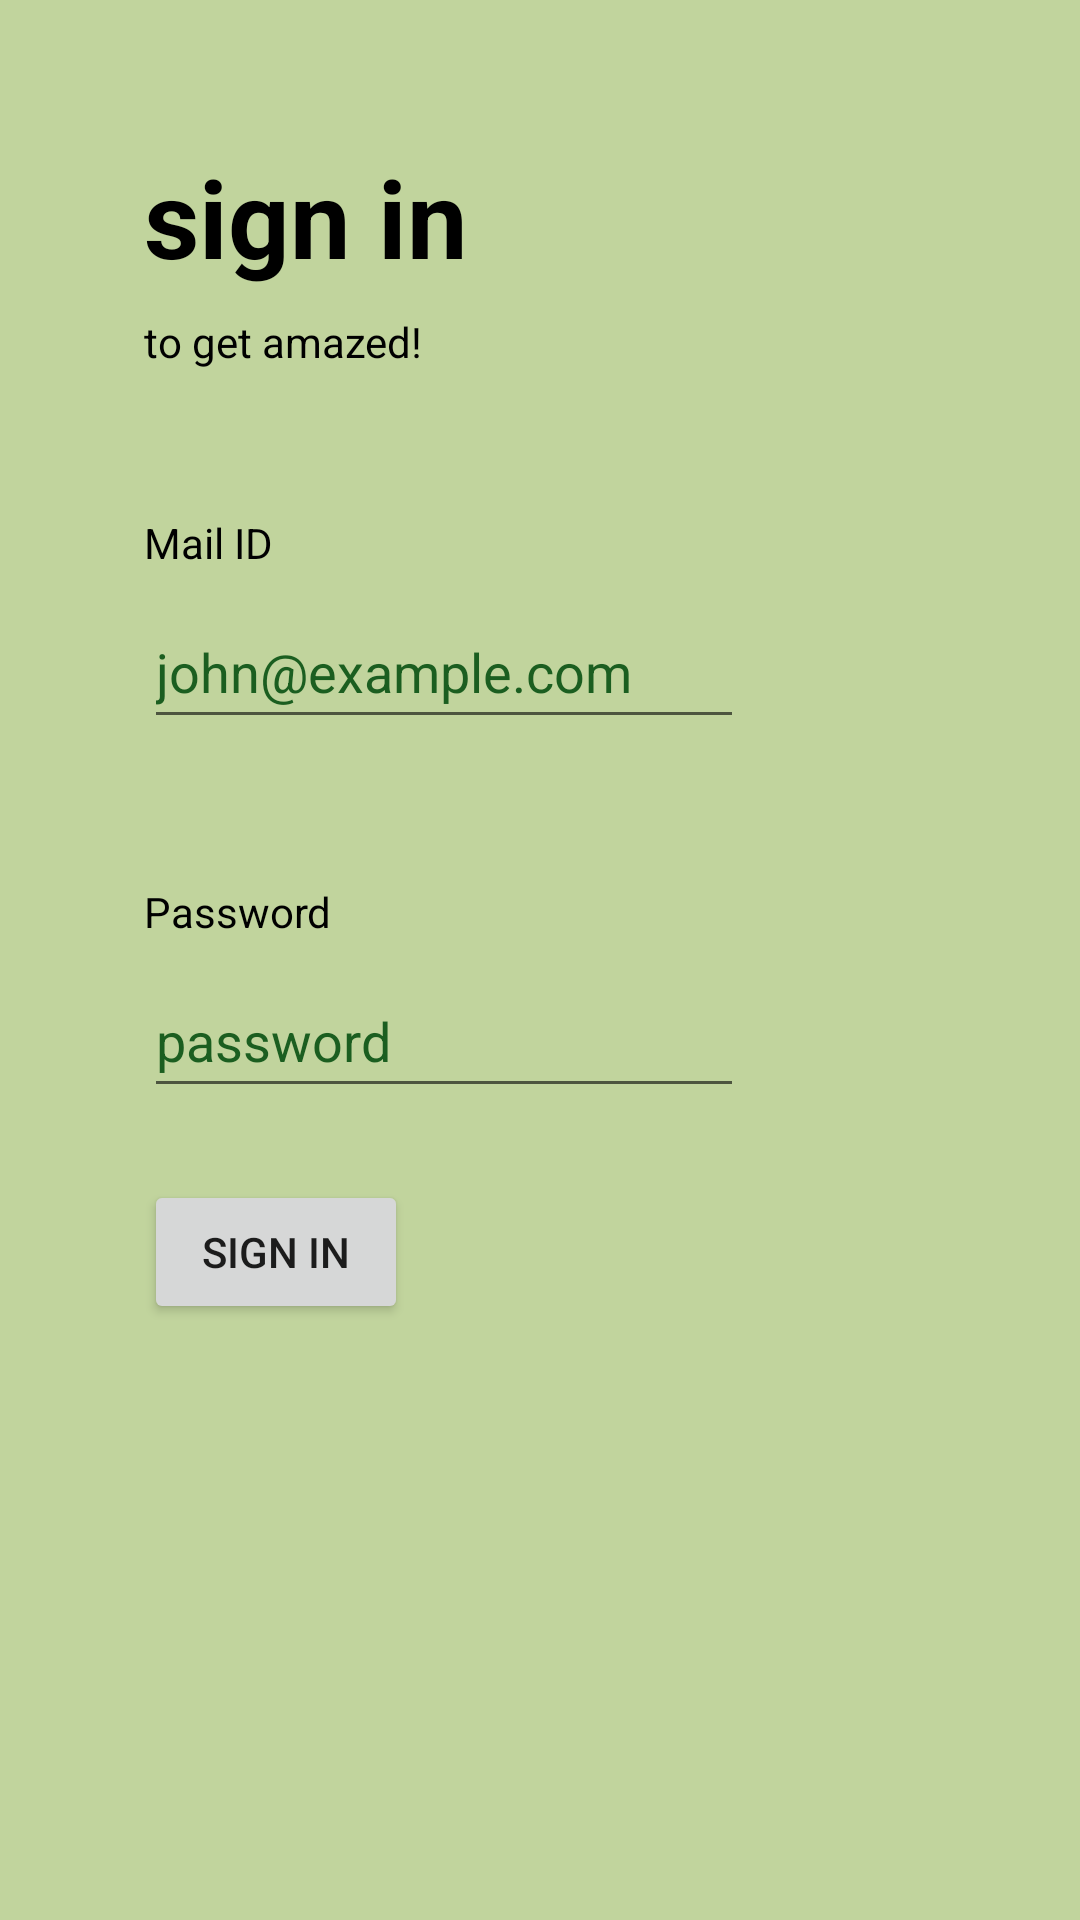

Write the Android layout XML for this screen, with the resource values it uses.
<!-- AndroidManifest.xml: application theme Theme.Downwork -->
<!-- res/layout/fragment_sign_in.xml -->
<?xml version="1.0" encoding="utf-8"?>
<androidx.constraintlayout.widget.ConstraintLayout xmlns:android="http://schemas.android.com/apk/res/android"
    xmlns:app="http://schemas.android.com/apk/res-auto"
    xmlns:tools="http://schemas.android.com/tools"
    android:layout_width="match_parent"
    android:layout_height="match_parent"
    android:background="@color/lemongrass_light"
    tools:context=".auth.OnboardingFragment">

    <TextView
        android:id="@+id/sign_in_title"
        android:layout_width="wrap_content"
        android:layout_height="wrap_content"
        android:layout_marginStart="48dp"
        android:layout_marginTop="48dp"
        android:text="@string/sign_in_title"
        android:textColor="@android:color/black"
        android:textSize="36sp"
        android:textStyle="bold"
        app:layout_constraintStart_toStartOf="parent"
        app:layout_constraintTop_toTopOf="parent" />

    <TextView
        android:id="@+id/sign_in_desc"
        android:layout_width="wrap_content"
        android:layout_height="wrap_content"
        android:layout_marginStart="48dp"
        android:layout_marginTop="8dp"
        android:text="@string/sign_in_desc"
        android:textColor="@android:color/primary_text_light"
        app:layout_constraintStart_toStartOf="parent"
        app:layout_constraintTop_toBottomOf="@+id/sign_in_title" />

    <TextView
        android:id="@+id/mail_id_title"
        android:layout_width="wrap_content"
        android:layout_height="wrap_content"
        android:layout_marginStart="48dp"
        android:layout_marginTop="48dp"
        android:text="@string/mail_id"
        android:textColor="@android:color/primary_text_light"
        app:layout_constraintStart_toStartOf="parent"
        app:layout_constraintTop_toBottomOf="@+id/sign_in_desc" />

    <EditText
        android:id="@+id/mail_id"
        android:layout_width="wrap_content"
        android:layout_height="wrap_content"
        android:layout_marginStart="48dp"
        android:layout_marginTop="8dp"
        android:layout_marginEnd="48dp"
        android:autofillHints="emailAddress"
        android:hint="@string/mail_id_hint"
        android:inputType="textEmailAddress"
        android:minHeight="48dp"
        android:minWidth="200dp"
        android:maxWidth="488dp"
        android:textColor="@android:color/primary_text_light"
        android:textColorHint="#1B5E20"
        app:layout_constraintStart_toStartOf="parent"
        app:layout_constraintTop_toBottomOf="@+id/mail_id_title" />

    <TextView
        android:id="@+id/pwd_title"
        android:layout_width="wrap_content"
        android:layout_height="wrap_content"
        android:layout_marginStart="48dp"
        android:layout_marginTop="48dp"
        android:text="@string/password"
        android:textColor="@android:color/primary_text_light"
        app:layout_constraintStart_toStartOf="parent"
        app:layout_constraintTop_toBottomOf="@+id/mail_id" />

    <EditText
        android:id="@+id/pwd"
        android:layout_width="wrap_content"
        android:layout_height="wrap_content"
        android:layout_marginStart="48dp"
        android:layout_marginTop="8dp"
        android:layout_marginEnd="48dp"
        android:autofillHints="emailAddress"
        android:hint="@string/password_hint"
        android:inputType="textPassword"
        android:minHeight="48dp"
        android:minWidth="200dp"
        android:maxWidth="488dp"
        android:textColor="@android:color/primary_text_light"
        android:textColorHint="#1B5E20"
        app:layout_constraintStart_toStartOf="parent"
        app:layout_constraintTop_toBottomOf="@+id/pwd_title" />

    <TextView
        android:id="@+id/sign_in_error"
        android:layout_width="0dp"
        android:layout_height="wrap_content"
        android:layout_marginStart="48dp"
        android:layout_marginTop="16dp"
        android:layout_marginEnd="48dp"
        android:textColor="#C62828"
        android:visibility="gone"
        app:layout_constraintEnd_toEndOf="parent"
        app:layout_constraintStart_toStartOf="parent"
        app:layout_constraintTop_toBottomOf="@+id/pwd" />

    <Button
        android:id="@+id/sign_in_btn"
        android:layout_width="wrap_content"
        android:layout_height="wrap_content"
        android:layout_marginStart="48dp"
        android:layout_marginTop="24dp"
        android:text="@string/sign_in_btn"
        app:layout_constraintStart_toStartOf="parent"
        app:layout_constraintTop_toBottomOf="@+id/sign_in_error" />

</androidx.constraintlayout.widget.ConstraintLayout>
<!-- resources referenced by this layout -->
<resources>
  <color name="lemongrass_light">#FFC1D49D</color>
  <string name="mail_id">Mail ID</string>
  <string name="mail_id_hint">john@example.com</string>
  <string name="password">Password</string>
  <string name="password_hint">password</string>
  <string name="sign_in_btn">Sign in</string>
  <string name="sign_in_desc">to get amazed!</string>
  <string name="sign_in_title">sign in</string>
  <style name="Theme.Downwork" parent="Theme.AppCompat.Light.NoActionBar">
          
          <item name="colorPrimary">@color/lemongrass_light</item>
          <item name="colorPrimaryDark">@color/lemongrass</item>
          <item name="colorAccent">@color/lemongrass_lighter</item>
          
          <item name="android:statusBarColor">@color/lemongrass_light</item>
          <item name="android:windowLightStatusBar" tools:targetApi="m">true</item>
          
      </style>
  <color name="lemongrass">#FFD8FF8B</color>
  <color name="lemongrass_lighter">#FFDDE4C0</color>
</resources>
